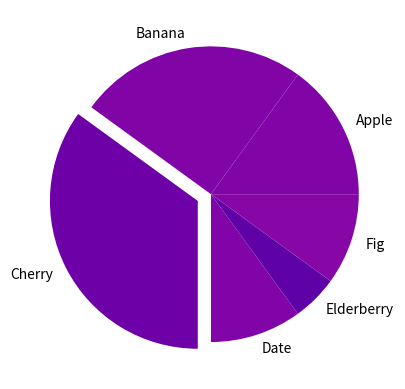

Recreate this plot in Python.
import matplotlib.pyplot as plt  # Import the matplotlib library for plotting graphs and charts
import numpy as np  # Import numpy for numerical operations, especially useful for generating random numbers

# Data for the pie chart
# Updated data for the pie chart
number = [15, 25, 35, 10, 5, 10]  # List representing the size of each slice in the pie chart
name = ['Apple', 'Banana', 'Cherry', 'Date', 'Elderberry', 'Fig']  # New labels for each slice of the pie chart
exp = [0, 0, 0.1, 0, 0, 0]  # 'explode' parameter to offset the slices; the third slice  is slightly offset

l = len(name)  # Calculate the number of slices based on the length of the 'name' list

# Generate random integers to use as color indices for the pie chart
c = np.random.randint(0, 101, l)  # Generates 'l' random integers between 0 and 101 for color mapping

# Map the random integers to colors using the 'plasma' colormap
c = plt.cm.plasma(c)  # Converts the random integers to RGBA color values using the 'plasma' colormap

# Create the pie chart with the specified parameters
plt.pie(number, explode=exp, labels=name, colors=c)  # 'number' defines the size of each slice, 'explode' adds space between slices, 'labels' defines the slice names, and 'colors' defines the slice colors

# Display the pie chart
plt.show()  # Show the pie chart plot to the screen
